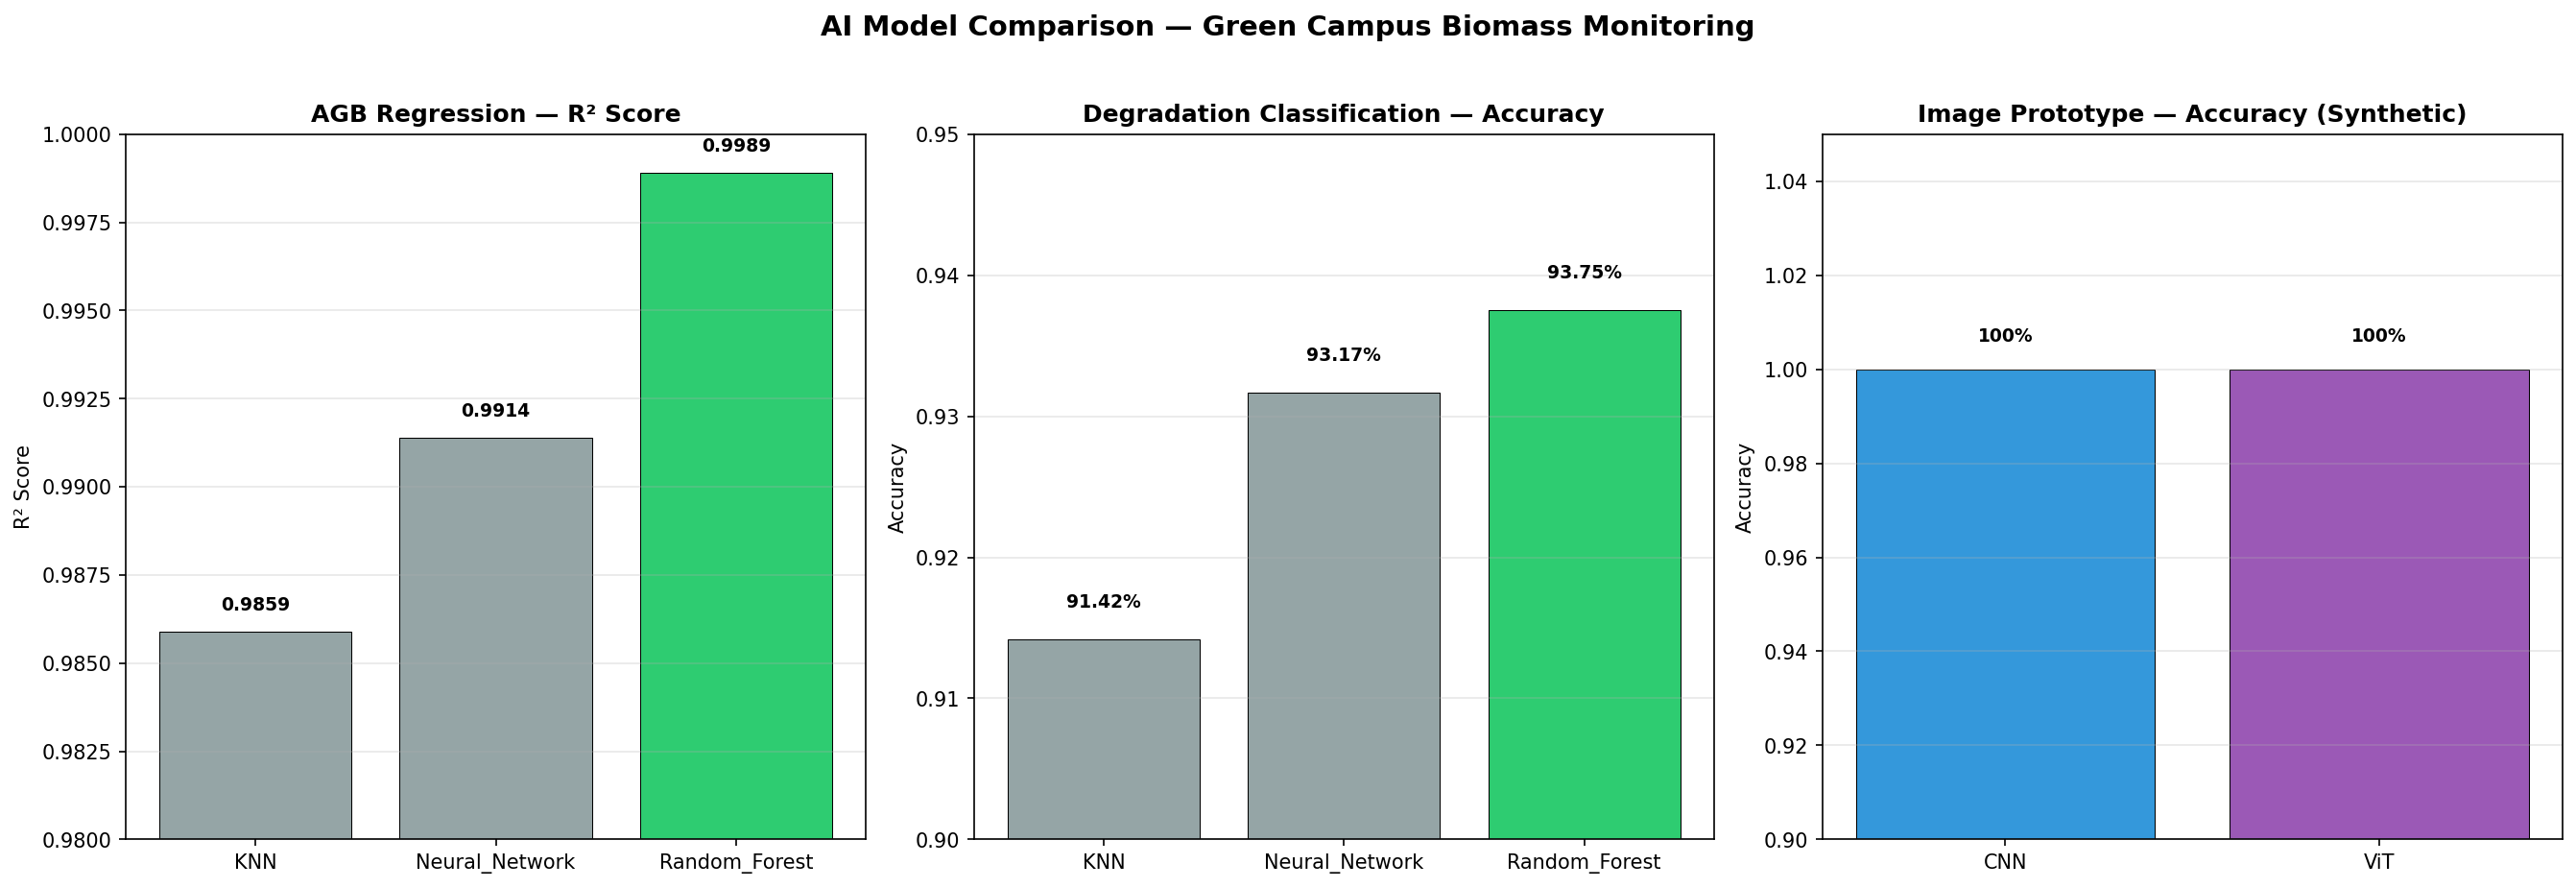

Reproduce this figure in Python.
import os
import json
import matplotlib
matplotlib.use("Agg")
import matplotlib.pyplot as plt
import numpy as np

OUTPUT_DIR = "ai/evaluation"
os.makedirs(OUTPUT_DIR, exist_ok=True)

COMPARISON_JSON = os.path.join(OUTPUT_DIR, "model_comparison.json")
COMPARISON_PNG = os.path.join(OUTPUT_DIR, "model_comparison.png")

model_comparison = {
    "project": "AI-Based Green Campus Biomass Monitoring System",
    "date": "2026-08-30",
    "agb_regression": {
        "task": "Above Ground Biomass (AGB) Prediction",
        "unit": "kg",
        "training_samples": 229,
        "total_dataset": 4663,
        "note": "Only 229 records had valid positive diameter, height, and AGB values for reliable training.",
        "models": {
            "KNN": {
                "R2": 0.9859,
                "MAE": None,
                "RMSE": None,
                "CV_R2": None,
                "selected": False
            },
            "Neural_Network": {
                "R2": 0.9914,
                "MAE": None,
                "RMSE": None,
                "CV_R2": None,
                "selected": False
            },
            "Random_Forest": {
                "R2": 0.9989,
                "MAE": 0.0368,
                "RMSE": 0.0712,
                "CV_R2": 0.999,
                "selected": True
            }
        },
        "selected_model": "Random Forest",
        "selection_reason": "Highest R² (0.9989) and lowest error metrics"
    },
    "degradation_classification": {
        "task": "Vegetation Degradation Level Classification",
        "classes": ["Healthy", "Moderately Degraded", "Severely Degraded"],
        "training_samples": 6000,
        "models": {
            "KNN": {
                "Accuracy": 0.9142,
                "Macro_F1": None,
                "selected": False
            },
            "Neural_Network": {
                "Accuracy": 0.9317,
                "Macro_F1": None,
                "selected": False
            },
            "Random_Forest": {
                "Accuracy": 0.9375,
                "Macro_F1": 0.9276,
                "selected": True
            }
        },
        "selected_model": "Random Forest",
        "selection_reason": "Highest accuracy (93.75%) and Macro F1 (0.9276)"
    },
    "image_prototype": {
        "task": "Vegetation Image Classification (Prototype)",
        "dataset": "Synthetic data for pipeline verification",
        "note": "These are prototype results using synthetic image data. Not real-world performance.",
        "models": {
            "CNN": {
                "Accuracy": 1.0,
                "Macro_F1": 1.0,
                "Parameters": 24003,
                "selected": False
            },
            "ViT": {
                "Accuracy": 1.0,
                "Macro_F1": 1.0,
                "Parameters": 563715,
                "selected": False
            }
        },
        "selected_model": "TBD",
        "selection_reason": "Real image collection pending. Final selection will be based on real-world performance."
    },
    "architecture_decision": {
        "production_model": "Random Forest",
        "production_tasks": ["AGB Regression", "Degradation Classification"],
        "image_models": "Prototype stage - CNN and ViT require real campus images for production deployment",
        "future_work": "Collect real vegetation images and retrain CNN/ViT for production image classification"
    }
}

with open(COMPARISON_JSON, "w") as f:
    json.dump(model_comparison, f, indent=2)
print(f"Model comparison JSON saved: {COMPARISON_JSON}")

fig, axes = plt.subplots(1, 3, figsize=(18, 6))

agb_models = list(model_comparison["agb_regression"]["models"].keys())
agb_r2 = [model_comparison["agb_regression"]["models"][m]["R2"] for m in agb_models]
agb_colors = ["#2ecc71" if model_comparison["agb_regression"]["models"][m]["selected"] else "#95a5a6" for m in agb_models]
bars1 = axes[0].bar(agb_models, agb_r2, color=agb_colors, edgecolor="black", linewidth=0.5)
axes[0].set_title("AGB Regression — R² Score", fontsize=12, fontweight="bold")
axes[0].set_ylabel("R² Score")
axes[0].set_ylim(0.98, 1.0)
for bar, val in zip(bars1, agb_r2):
    axes[0].text(bar.get_x() + bar.get_width() / 2, bar.get_height() + 0.0005,
                 f"{val:.4f}", ha="center", va="bottom", fontsize=9, fontweight="bold")
axes[0].grid(axis="y", alpha=0.3)

deg_models = list(model_comparison["degradation_classification"]["models"].keys())
deg_acc = [model_comparison["degradation_classification"]["models"][m]["Accuracy"] for m in deg_models]
deg_colors = ["#2ecc71" if model_comparison["degradation_classification"]["models"][m]["selected"] else "#95a5a6" for m in deg_models]
bars2 = axes[1].bar(deg_models, deg_acc, color=deg_colors, edgecolor="black", linewidth=0.5)
axes[1].set_title("Degradation Classification — Accuracy", fontsize=12, fontweight="bold")
axes[1].set_ylabel("Accuracy")
axes[1].set_ylim(0.9, 0.95)
for bar, val in zip(bars2, deg_acc):
    axes[1].text(bar.get_x() + bar.get_width() / 2, bar.get_height() + 0.002,
                 f"{val:.2%}", ha="center", va="bottom", fontsize=9, fontweight="bold")
axes[1].grid(axis="y", alpha=0.3)

img_models = list(model_comparison["image_prototype"]["models"].keys())
img_acc = [model_comparison["image_prototype"]["models"][m]["Accuracy"] for m in img_models]
img_colors = ["#3498db", "#9b59b6"]
bars3 = axes[2].bar(img_models, img_acc, color=img_colors, edgecolor="black", linewidth=0.5)
axes[2].set_title("Image Prototype — Accuracy (Synthetic)", fontsize=12, fontweight="bold")
axes[2].set_ylabel("Accuracy")
axes[2].set_ylim(0.9, 1.05)
for bar, val in zip(bars3, img_acc):
    axes[2].text(bar.get_x() + bar.get_width() / 2, bar.get_height() + 0.005,
                 f"{val:.0%}", ha="center", va="bottom", fontsize=9, fontweight="bold")
axes[2].grid(axis="y", alpha=0.3)

fig.suptitle("AI Model Comparison — Green Campus Biomass Monitoring",
             fontsize=14, fontweight="bold", y=1.02)
plt.tight_layout()
plt.savefig(COMPARISON_PNG, dpi=150, bbox_inches="tight")
plt.close()
print(f"Model comparison chart saved: {COMPARISON_PNG}")

print("\n" + "=" * 60)
print("FINAL MODEL COMPARISON SUMMARY")
print("=" * 60)
print("\nAGB Regression:")
for m, v in model_comparison["agb_regression"]["models"].items():
    sel = " ★" if v["selected"] else ""
    print(f"  {m:20s} R² = {v['R2']:.4f}{sel}")
print("\nDegradation Classification:")
for m, v in model_comparison["degradation_classification"]["models"].items():
    sel = " ★" if v["selected"] else ""
    print(f"  {m:20s} Accuracy = {v['Accuracy']:.2%}{sel}")
print("\nImage Prototype (Synthetic):")
for m, v in model_comparison["image_prototype"]["models"].items():
    print(f"  {m:20s} Accuracy = {v['Accuracy']:.0%}  F1 = {v['Macro_F1']:.4f}")
print("\n" + "=" * 60)
print("★ = Selected for production")
print("=" * 60)
